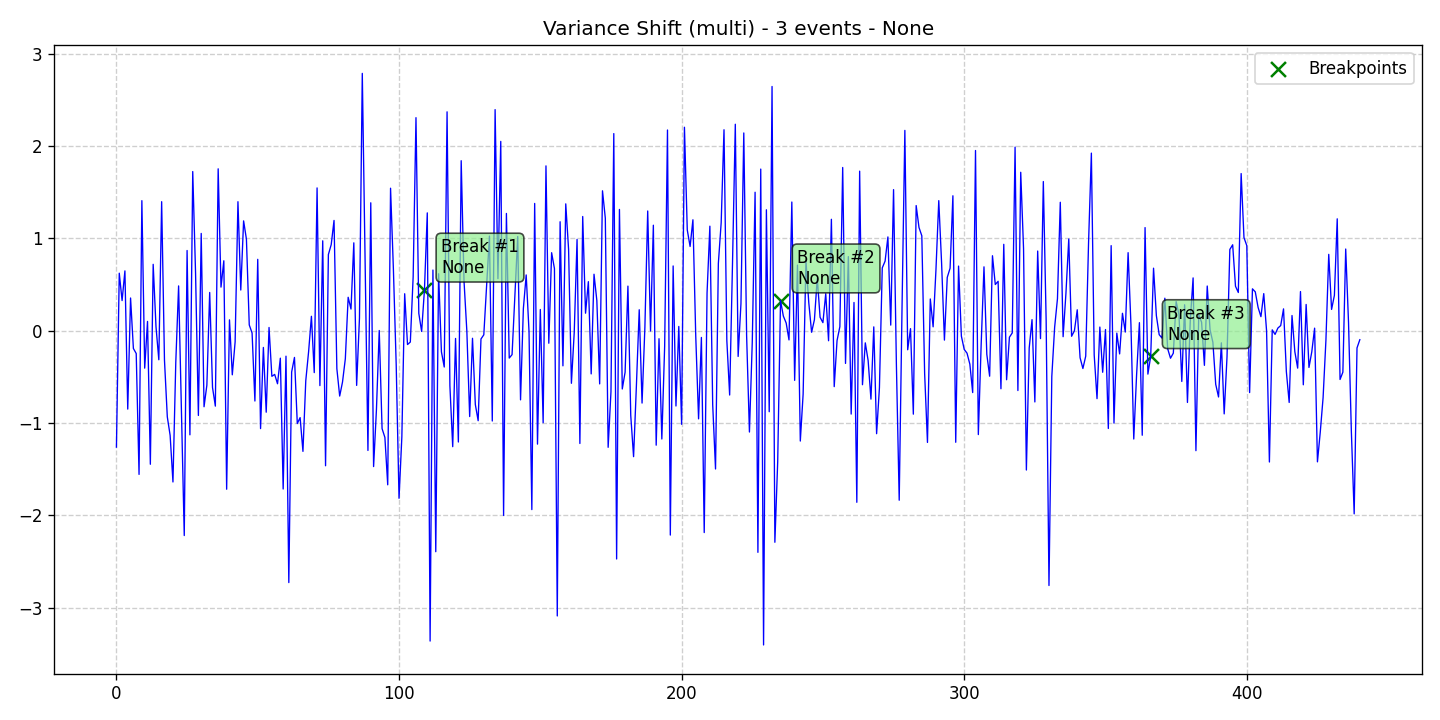

Values plotted in this chart, from the file beside it:
data, stationary, det_lin_up, det_lin_down, det_quad, det_cubic, det_exp, det_damped, stoc_trend, volatility, single_seas, multiple_seas, point_anom_single, point_anom_multi, collect_anom, context_anom, mean_shift, var_shift, trend_shift, date, is_break, is_anomaly, is_multi, location_beginning
-1.261, 0, 0, 0, 0, 0, 0, 0, 0, 0, 0, 0, 0, 0, 0, 0, 0, 1, 0, 2020-01-01, 0, 0, 1, 0
0.6217, 0, 0, 0, 0, 0, 0, 0, 0, 0, 0, 0, 0, 0, 0, 0, 0, 1, 0, 2020-01-02, 0, 0, 1, 0
0.3254, 0, 0, 0, 0, 0, 0, 0, 0, 0, 0, 0, 0, 0, 0, 0, 0, 1, 0, 2020-01-03, 0, 0, 1, 0
0.6466, 0, 0, 0, 0, 0, 0, 0, 0, 0, 0, 0, 0, 0, 0, 0, 0, 1, 0, 2020-01-04, 0, 0, 1, 0
-0.8495, 0, 0, 0, 0, 0, 0, 0, 0, 0, 0, 0, 0, 0, 0, 0, 0, 1, 0, 2020-01-05, 0, 0, 1, 0
0.3533, 0, 0, 0, 0, 0, 0, 0, 0, 0, 0, 0, 0, 0, 0, 0, 0, 1, 0, 2020-01-06, 0, 0, 1, 0
-0.1934, 0, 0, 0, 0, 0, 0, 0, 0, 0, 0, 0, 0, 0, 0, 0, 0, 1, 0, 2020-01-07, 0, 0, 1, 0
-0.2477, 0, 0, 0, 0, 0, 0, 0, 0, 0, 0, 0, 0, 0, 0, 0, 0, 1, 0, 2020-01-08, 0, 0, 1, 0
-1.556, 0, 0, 0, 0, 0, 0, 0, 0, 0, 0, 0, 0, 0, 0, 0, 0, 1, 0, 2020-01-09, 0, 0, 1, 0
1.407, 0, 0, 0, 0, 0, 0, 0, 0, 0, 0, 0, 0, 0, 0, 0, 0, 1, 0, 2020-01-10, 0, 0, 1, 0
-0.4062, 0, 0, 0, 0, 0, 0, 0, 0, 0, 0, 0, 0, 0, 0, 0, 0, 1, 0, 2020-01-11, 0, 0, 1, 0
0.09972, 0, 0, 0, 0, 0, 0, 0, 0, 0, 0, 0, 0, 0, 0, 0, 0, 1, 0, 2020-01-12, 0, 0, 1, 0
-1.447, 0, 0, 0, 0, 0, 0, 0, 0, 0, 0, 0, 0, 0, 0, 0, 0, 1, 0, 2020-01-13, 0, 0, 1, 0
0.7178, 0, 0, 0, 0, 0, 0, 0, 0, 0, 0, 0, 0, 0, 0, 0, 0, 1, 0, 2020-01-14, 0, 0, 1, 0
0.04154, 0, 0, 0, 0, 0, 0, 0, 0, 0, 0, 0, 0, 0, 0, 0, 0, 1, 0, 2020-01-15, 0, 0, 1, 0
-0.3153, 0, 0, 0, 0, 0, 0, 0, 0, 0, 0, 0, 0, 0, 0, 0, 0, 1, 0, 2020-01-16, 0, 0, 1, 0
1.396, 0, 0, 0, 0, 0, 0, 0, 0, 0, 0, 0, 0, 0, 0, 0, 0, 1, 0, 2020-01-17, 0, 0, 1, 0
-0.32, 0, 0, 0, 0, 0, 0, 0, 0, 0, 0, 0, 0, 0, 0, 0, 0, 1, 0, 2020-01-18, 0, 0, 1, 0
-0.9331, 0, 0, 0, 0, 0, 0, 0, 0, 0, 0, 0, 0, 0, 0, 0, 0, 1, 0, 2020-01-19, 0, 0, 1, 0
-1.134, 0, 0, 0, 0, 0, 0, 0, 0, 0, 0, 0, 0, 0, 0, 0, 0, 1, 0, 2020-01-20, 0, 0, 1, 0
-1.638, 0, 0, 0, 0, 0, 0, 0, 0, 0, 0, 0, 0, 0, 0, 0, 0, 1, 0, 2020-01-21, 0, 0, 1, 0
-0.3442, 0, 0, 0, 0, 0, 0, 0, 0, 0, 0, 0, 0, 0, 0, 0, 0, 1, 0, 2020-01-22, 0, 0, 1, 0
0.484, 0, 0, 0, 0, 0, 0, 0, 0, 0, 0, 0, 0, 0, 0, 0, 0, 1, 0, 2020-01-23, 0, 0, 1, 0
-0.8528, 0, 0, 0, 0, 0, 0, 0, 0, 0, 0, 0, 0, 0, 0, 0, 0, 1, 0, 2020-01-24, 0, 0, 1, 0
-2.218, 0, 0, 0, 0, 0, 0, 0, 0, 0, 0, 0, 0, 0, 0, 0, 0, 1, 0, 2020-01-25, 0, 0, 1, 0
0.8674, 0, 0, 0, 0, 0, 0, 0, 0, 0, 0, 0, 0, 0, 0, 0, 0, 1, 0, 2020-01-26, 0, 0, 1, 0
-1.128, 0, 0, 0, 0, 0, 0, 0, 0, 0, 0, 0, 0, 0, 0, 0, 0, 1, 0, 2020-01-27, 0, 0, 1, 0
1.722, 0, 0, 0, 0, 0, 0, 0, 0, 0, 0, 0, 0, 0, 0, 0, 0, 1, 0, 2020-01-28, 0, 0, 1, 0
0.6225, 0, 0, 0, 0, 0, 0, 0, 0, 0, 0, 0, 0, 0, 0, 0, 0, 1, 0, 2020-01-29, 0, 0, 1, 0
-0.9182, 0, 0, 0, 0, 0, 0, 0, 0, 0, 0, 0, 0, 0, 0, 0, 0, 1, 0, 2020-01-30, 0, 0, 1, 0
1.052, 0, 0, 0, 0, 0, 0, 0, 0, 0, 0, 0, 0, 0, 0, 0, 0, 1, 0, 2020-01-31, 0, 0, 1, 0
-0.824, 0, 0, 0, 0, 0, 0, 0, 0, 0, 0, 0, 0, 0, 0, 0, 0, 1, 0, 2020-02-01, 0, 0, 1, 0
-0.5906, 0, 0, 0, 0, 0, 0, 0, 0, 0, 0, 0, 0, 0, 0, 0, 0, 1, 0, 2020-02-02, 0, 0, 1, 0
0.4131, 0, 0, 0, 0, 0, 0, 0, 0, 0, 0, 0, 0, 0, 0, 0, 0, 1, 0, 2020-02-03, 0, 0, 1, 0
-0.6157, 0, 0, 0, 0, 0, 0, 0, 0, 0, 0, 0, 0, 0, 0, 0, 0, 1, 0, 2020-02-04, 0, 0, 1, 0
-0.8173, 0, 0, 0, 0, 0, 0, 0, 0, 0, 0, 0, 0, 0, 0, 0, 0, 1, 0, 2020-02-05, 0, 0, 1, 0
1.752, 0, 0, 0, 0, 0, 0, 0, 0, 0, 0, 0, 0, 0, 0, 0, 0, 1, 0, 2020-02-06, 0, 0, 1, 0
0.4711, 0, 0, 0, 0, 0, 0, 0, 0, 0, 0, 0, 0, 0, 0, 0, 0, 1, 0, 2020-02-07, 0, 0, 1, 0
0.7563, 0, 0, 0, 0, 0, 0, 0, 0, 0, 0, 0, 0, 0, 0, 0, 0, 1, 0, 2020-02-08, 0, 0, 1, 0
-1.717, 0, 0, 0, 0, 0, 0, 0, 0, 0, 0, 0, 0, 0, 0, 0, 0, 1, 0, 2020-02-09, 0, 0, 1, 0
0.1166, 0, 0, 0, 0, 0, 0, 0, 0, 0, 0, 0, 0, 0, 0, 0, 0, 1, 0, 2020-02-10, 0, 0, 1, 0
-0.4783, 0, 0, 0, 0, 0, 0, 0, 0, 0, 0, 0, 0, 0, 0, 0, 0, 1, 0, 2020-02-11, 0, 0, 1, 0
-0.1217, 0, 0, 0, 0, 0, 0, 0, 0, 0, 0, 0, 0, 0, 0, 0, 0, 1, 0, 2020-02-12, 0, 0, 1, 0
1.396, 0, 0, 0, 0, 0, 0, 0, 0, 0, 0, 0, 0, 0, 0, 0, 0, 1, 0, 2020-02-13, 0, 0, 1, 0
0.4395, 0, 0, 0, 0, 0, 0, 0, 0, 0, 0, 0, 0, 0, 0, 0, 0, 1, 0, 2020-02-14, 0, 0, 1, 0
1.188, 0, 0, 0, 0, 0, 0, 0, 0, 0, 0, 0, 0, 0, 0, 0, 0, 1, 0, 2020-02-15, 0, 0, 1, 0
0.9898, 0, 0, 0, 0, 0, 0, 0, 0, 0, 0, 0, 0, 0, 0, 0, 0, 1, 0, 2020-02-16, 0, 0, 1, 0
0.06163, 0, 0, 0, 0, 0, 0, 0, 0, 0, 0, 0, 0, 0, 0, 0, 0, 1, 0, 2020-02-17, 0, 0, 1, 0
-0.02545, 0, 0, 0, 0, 0, 0, 0, 0, 0, 0, 0, 0, 0, 0, 0, 0, 1, 0, 2020-02-18, 0, 0, 1, 0
-0.762, 0, 0, 0, 0, 0, 0, 0, 0, 0, 0, 0, 0, 0, 0, 0, 0, 1, 0, 2020-02-19, 0, 0, 1, 0
0.7718, 0, 0, 0, 0, 0, 0, 0, 0, 0, 0, 0, 0, 0, 0, 0, 0, 1, 0, 2020-02-20, 0, 0, 1, 0
-1.06, 0, 0, 0, 0, 0, 0, 0, 0, 0, 0, 0, 0, 0, 0, 0, 0, 1, 0, 2020-02-21, 0, 0, 1, 0
-0.1821, 0, 0, 0, 0, 0, 0, 0, 0, 0, 0, 0, 0, 0, 0, 0, 0, 1, 0, 2020-02-22, 0, 0, 1, 0
-0.8831, 0, 0, 0, 0, 0, 0, 0, 0, 0, 0, 0, 0, 0, 0, 0, 0, 1, 0, 2020-02-23, 0, 0, 1, 0
0.03422, 0, 0, 0, 0, 0, 0, 0, 0, 0, 0, 0, 0, 0, 0, 0, 0, 1, 0, 2020-02-24, 0, 0, 1, 0
-0.4945, 0, 0, 0, 0, 0, 0, 0, 0, 0, 0, 0, 0, 0, 0, 0, 0, 1, 0, 2020-02-25, 0, 0, 1, 0
-0.474, 0, 0, 0, 0, 0, 0, 0, 0, 0, 0, 0, 0, 0, 0, 0, 0, 1, 0, 2020-02-26, 0, 0, 1, 0
-0.5751, 0, 0, 0, 0, 0, 0, 0, 0, 0, 0, 0, 0, 0, 0, 0, 0, 1, 0, 2020-02-27, 0, 0, 1, 0
-0.2982, 0, 0, 0, 0, 0, 0, 0, 0, 0, 0, 0, 0, 0, 0, 0, 0, 1, 0, 2020-02-28, 0, 0, 1, 0
-1.715, 0, 0, 0, 0, 0, 0, 0, 0, 0, 0, 0, 0, 0, 0, 0, 0, 1, 0, 2020-02-29, 0, 0, 1, 0
... 381 more rows
